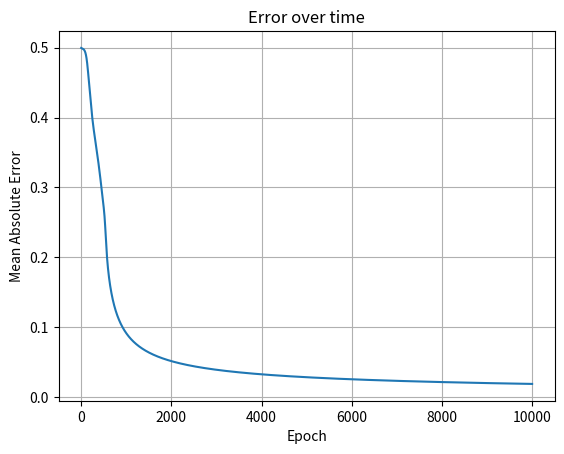

Here is the Python script that generated this plot:
import numpy as np
import matplotlib.pyplot as plt

# Activation function
def sigmoid(x):
    return 1 / (1 + np.exp(-x))

def sigmoid_derivative(x):
    return x * (1 - x)

# Training data for XOR
X = np.array([[0,0], [0,1], [1,0], [1,1]])
y = np.array([[0], [1], [1], [0]])

# Initialize weights
np.random.seed(1)
weights_input_hidden = 2 * np.random.random((2, 4)) - 1
weights_hidden_output = 2 * np.random.random((4, 1)) - 1

# Initialize error list
errors = []

# Training loop
for epoch in range(10000):
    input_layer = X
    hidden_layer = sigmoid(np.dot(input_layer, weights_input_hidden))
    output_layer = sigmoid(np.dot(hidden_layer, weights_hidden_output))

    output_error = y - output_layer
    errors.append(np.mean(np.abs(output_error)))
    output_delta = output_error * sigmoid_derivative(output_layer)

    hidden_error = output_delta.dot(weights_hidden_output.T)
    hidden_delta = hidden_error * sigmoid_derivative(hidden_layer)

    weights_hidden_output += hidden_layer.T.dot(output_delta)
    weights_input_hidden += input_layer.T.dot(hidden_delta)

print("Final outputs:")
print(output_layer)

# Plot error over time
plt.plot(errors)
plt.title("Error over time")
plt.xlabel("Epoch")
plt.ylabel("Mean Absolute Error")
plt.grid(True)
plt.show()